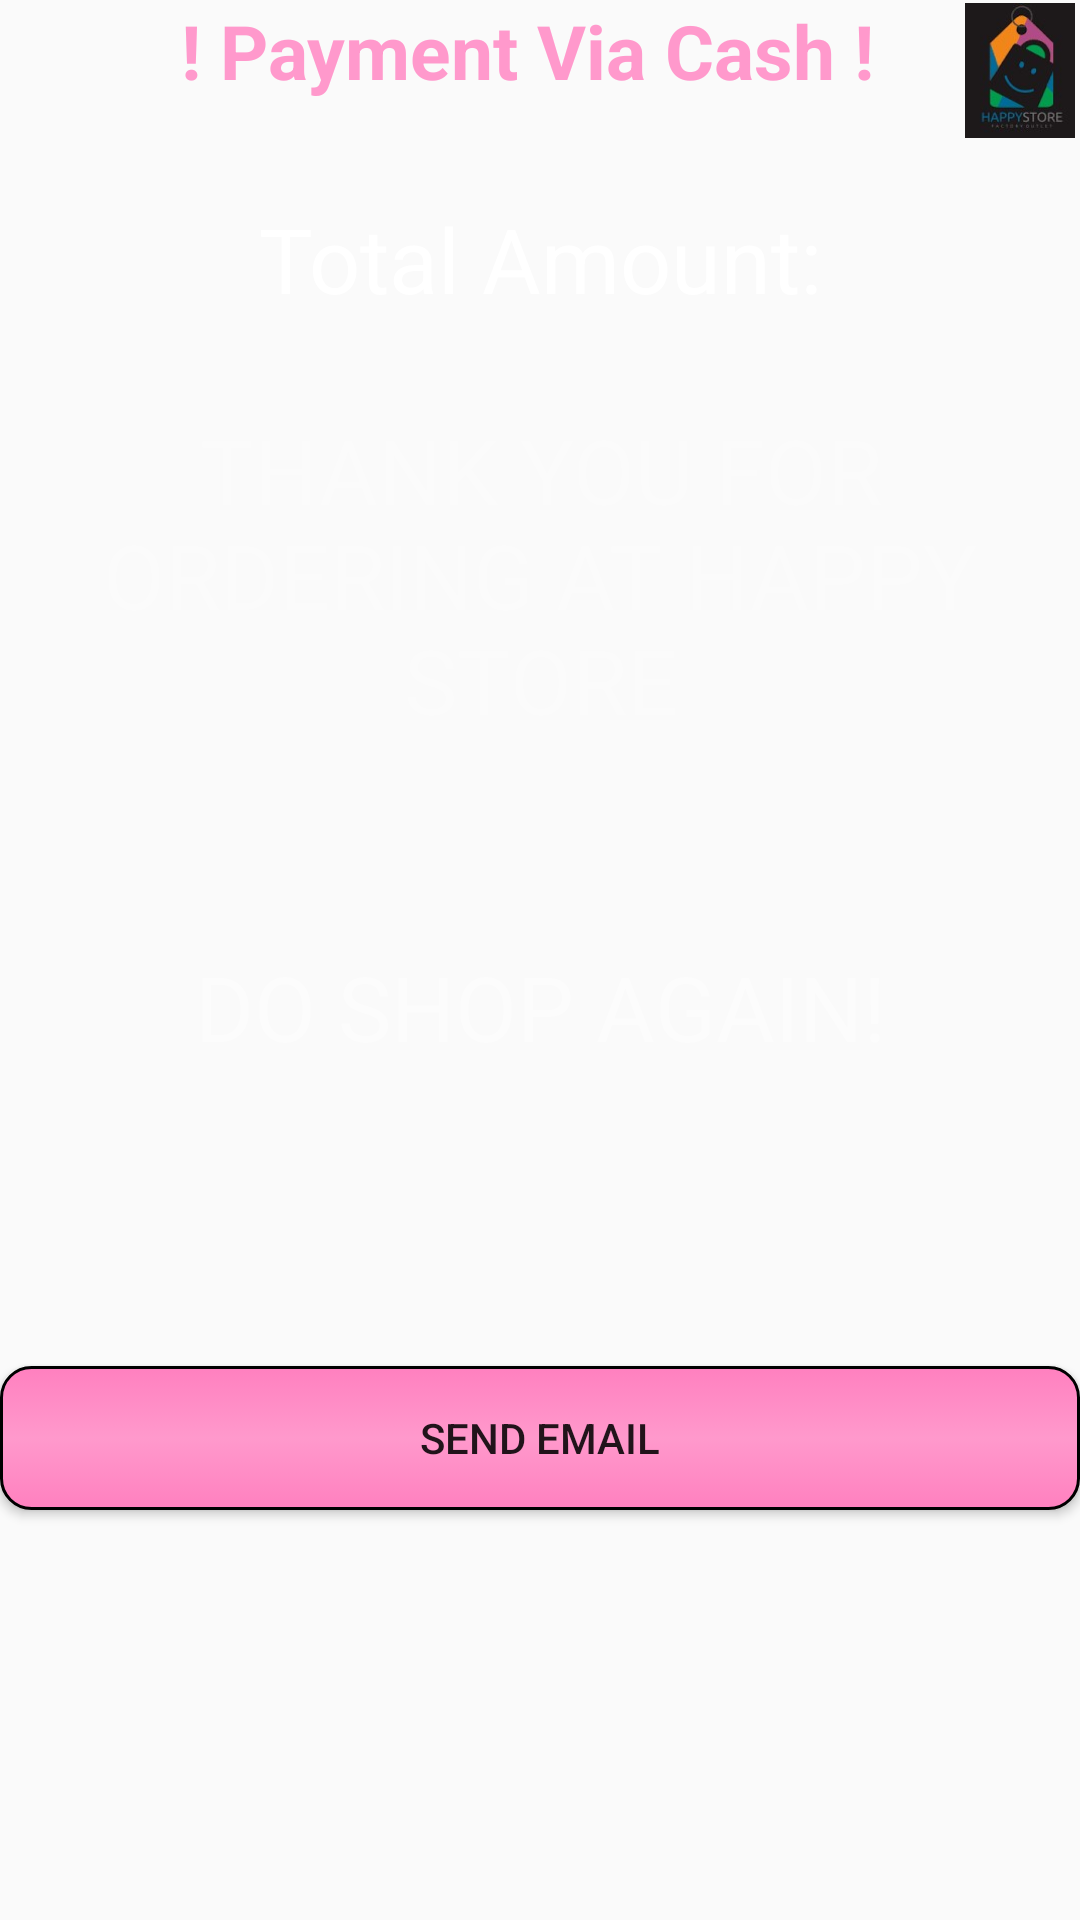

Reconstruct the res/layout file that produces this screen, plus the resources it refers to.
<!-- AndroidManifest.xml: application theme AppTheme -->
<!-- res/layout/payment_via_cash.xml -->
<?xml version="1.0" encoding="utf-8"?>
<LinearLayout xmlns:android="http://schemas.android.com/apk/res/android"
    android:orientation="vertical"
    android:background="@drawable/loginpage2"
    android:layout_width="match_parent"
    android:layout_height="match_parent">

    <RelativeLayout
        android:layout_width="wrap_content"
        android:layout_height="wrap_content"
        android:id="@+id/relative1">
        <TextView
            android:layout_width="wrap_content"
            android:layout_height="wrap_content"
            android:id="@+id/txt"
            android:textAlignment="center"
            android:layout_marginStart="60dp"
            android:textStyle="bold"
            android:textColor="#ff99cc"
            android:textSize="25dp"
            android:text="! Payment Via Cash !"/>
        <ImageView
            android:layout_width="110dp"
            android:layout_height="45dp"
            android:id="@+id/image0"
            android:src="@drawable/logo1"
            android:layout_marginTop="1dp"
            android:layout_marginStart="320dp"
            android:textAlignment="textEnd"/>
    </RelativeLayout>

    <TextView
        android:layout_width="match_parent"
        android:layout_height="wrap_content"
        android:id="@+id/totalAmount"
        android:layout_marginTop="20dp"
        android:textSize="30dp"
        android:textColor="#fff"
        android:text="Total Amount:"
        android:textAlignment="center" />

    <TextView
        android:layout_width="match_parent"
        android:layout_height="120dp"
        android:text="THANK YOU FOR ORDERING AT HAPPY STORE"
        android:textAlignment="center"
        android:textSize="30dp"
        android:layout_marginTop="30dp"
        android:alpha="0.2"
        android:textColor="#fff"
        android:id="@+id/Textdisplay"/>
    <TextView
        android:id="@+id/edit_text_title"
        android:layout_width="match_parent"
        android:layout_height="wrap_content"
        android:textColor="#fff"
        android:textAlignment="center"
        android:textColorHint="#fff"
        android:layout_marginTop="10dp" />

    <TextView
        android:layout_width="match_parent"
        android:layout_height="80dp"
        android:textAlignment="center"
        android:text="DO SHOP AGAIN!"
        android:textSize="30dp"
        android:layout_marginTop="20dp"
        android:alpha="0.4"
        android:padding="10dp"
        android:textColor="#fff"
        android:id="@+id/shopAgain"/>


    <EditText
        android:id="@+id/edit_text_message"
        android:layout_width="0dp"
        android:layout_height="0dp"
        android:visibility="invisible"/>
    <Button
        android:layout_width="match_parent"
        android:layout_height="wrap_content"
        android:textAlignment="center"
        android:text="Send Email"
        android:onClick="sendOnChannel1"
        android:layout_marginTop="70dp"
        android:background="@drawable/button_rounded_corners_gradient"
        android:id="@+id/sendEmail"/>
</LinearLayout>
<!-- resources referenced by this layout -->
<resources>
  <!-- drawable button_rounded_corners_gradient (drawable) -->
  <?xml version="1.0" encoding="utf-8"?>
  <selector xmlns:android="http://schemas.android.com/apk/res/android">
      <item>
          <shape android:shape="rectangle">
              
              <gradient
                  android:type="linear"
                  android:startColor="#ff80bf"
                  android:endColor="#ff80bf"
                  android:centerColor="#ff99cc"
                  android:angle="90"
                  android:gradientRadius="90"
                  />
              
              <stroke android:color="#000" android:width="1dp" />
              
              <corners android:radius="10dp"/>
          </shape>
      </item>
  </selector>
  <!-- drawable logo1: jpg bitmap (drawable, 24832 bytes) -->
  <style name="AppTheme" parent="Theme.AppCompat.Light.NoActionBar">
          
          <item name="colorPrimary">@color/colorPrimary</item>
          <item name="colorPrimaryDark">@color/colorPrimaryDark</item>
          <item name="colorAccent">@color/colorAccent</item>
          <item name="windowActionBar">false</item>
          <item name="windowNoTitle">true</item>
      </style>
  <!-- not gathered from this repository: default colours our renderer supplied (Android Studio template values) -->
  <color name="colorPrimary">#FF6200EE</color>
  <color name="colorPrimaryDark">#FF3700B3</color>
  <color name="colorAccent">#FF03DAC5</color>
</resources>
